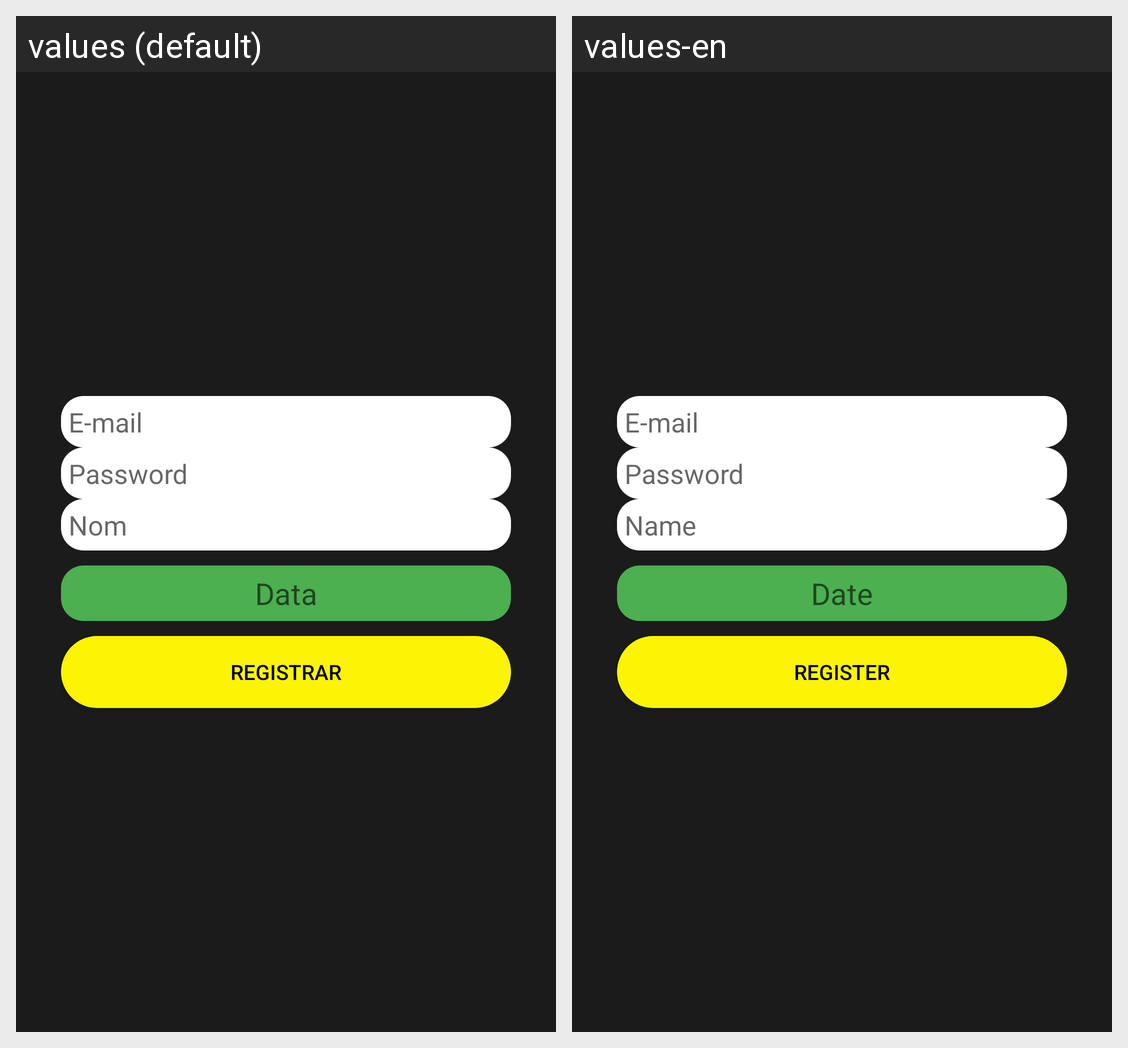

This grid shows one Android layout under two languages. Give, for every string resource on the screen, its name, the default text and each shown locale's text.
Android screen res/layout/activity_register.xml rendered under 2 locales, left to right: values (default), values-en. Device: Nexus 5 (rendered at 1080×1920; each locale shown at half size, 540×960, under a caption strip naming it); theme Theme.AlphabetSoup.
Strings drawn on this screen, with the default value and each locale's value (text and hints the layout hard-codes, and strings that could not be matched under every locale, appear in the picture but are not listed):

correoEt
  values: E-mail
  values-en: E-mail

passEt
  values: Password
  values-en: Password

nombreEt
  values: Nom
  values-en: Name

fechaTxt
  values: Data
  values-en: Date

Registrar
  values: REGISTRAR
  values-en: Register
